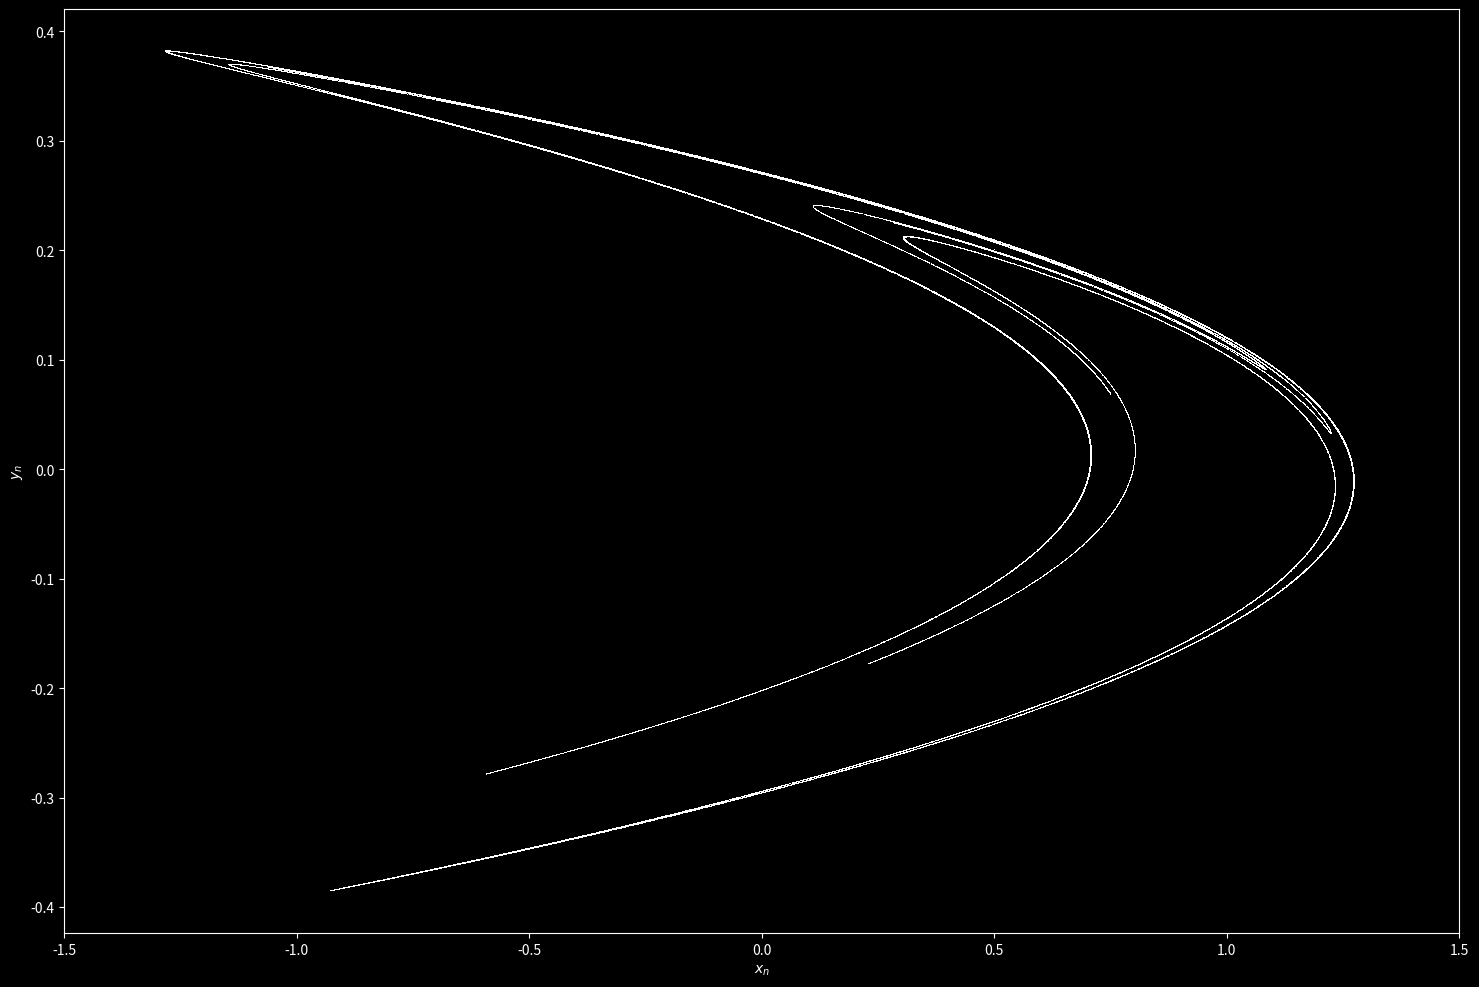

Recreate this plot in Python.
#Library
import numpy as np
import matplotlib.pyplot as plt
import pandas as pd

#This code plot a attractor from Henon Map

#Set a constants values
a=1.4
b=0.3
it=100000 #iterations

#Henon Map
def mhen(x,y): #equation recurrence
    xn=1-a*x**2+y
    yn=b*x
    return xn,yn

#Create lists and initial conditions
xt=np.zeros(it+1)
yt=np.zeros(it+1)
xt[0],yt[0]=0.5,0.2

#Calculates each value xt[i],yt[i] from i=0 to it
for i in range(it): 
    xk,yk=mhen(xt[i],yt[i])
    xt[i+1]=xk
    yt[i+1]=yk

#data=pd.DataFrame({'Eixo x':xt,'Eixo y':yt})
#print(data)



#Settings to plot a Graphic
plt.style.use('dark_background')
plt.figure(figsize = (18,12))
plt.plot(xt,yt,',',color='white',markersize=0.3)
plt.xlim([-1.5,1.5])
plt.xlabel(r'$x_n$')
plt.ylabel(r'$y_n$')
plt.show()


#Zooms to see a fractal dimensional

'''
#Original Image
plt.figure(figsize = (18,12))
plt.plot(xt,yt,',',color='black',markersize=0.3)
plt.plot([0.4,0.4,0.6,0.6,0.4],[0.1,0.3,0.3,0.1,0.1],color='black',markersize=0.3)
plt.xlim([-1.5,1.5])
plt.xlabel(r'$x_n$')
plt.ylabel(r'$y_n$')
plt.show()

#Zoom 1
plt.figure(figsize = (18,12))
plt.plot(xt,yt,',',color='black',markersize=0.3)
plt.plot([0.425,0.425,0.525,0.525,0.425],[0.125,0.225,0.225,0.125,0.125],color='black',markersize=0.3)
plt.ylim([0.15,0.3])
plt.xlim([0.4,0.6])
plt.xlabel(r'$x_n$')
plt.ylabel(r'$y_n$')
plt.show()

#Zoom 2
plt.figure(figsize = (18,12))
plt.plot(xt,yt,',',color='black',markersize=0.3)
plt.plot([0.46,0.46,0.48,0.48,0.46],[0.20,0.22,0.22,0.20,0.20],color='black',markersize=0.3)
plt.ylim([0.125,0.225])
plt.xlim([0.425,0.525])
plt.xlabel(r'$x_n$')
plt.ylabel(r'$y_n$')
plt.show()

#Zoom 3
plt.figure(figsize = (18,12))
plt.plot(xt,yt,',',color='black',markersize=0.3)
plt.ylim([0.20,0.22])
plt.xlim([0.46,0.48])
plt.xlabel(r'$x_n$')
plt.ylabel(r'$y_n$')
plt.show()

#plt.style.use('dark_background')
'''